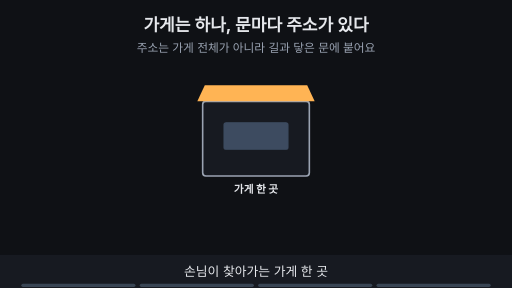
t = 0.00 s
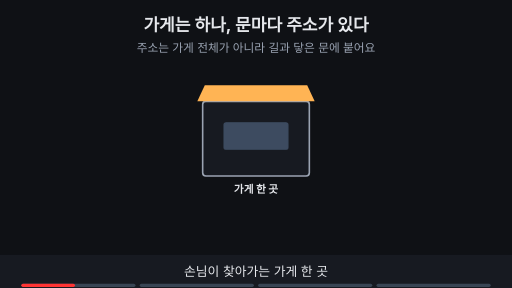
t = 1.76 s
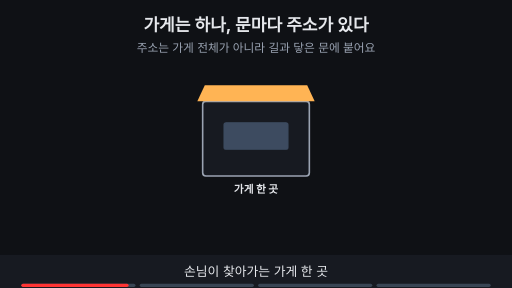
t = 3.53 s
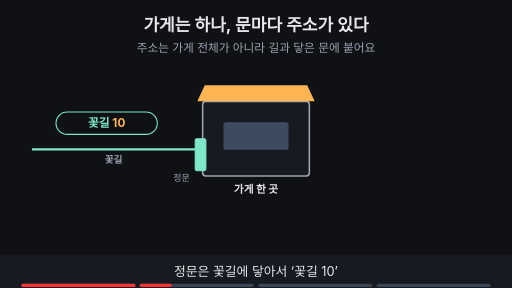
t = 4.80 s
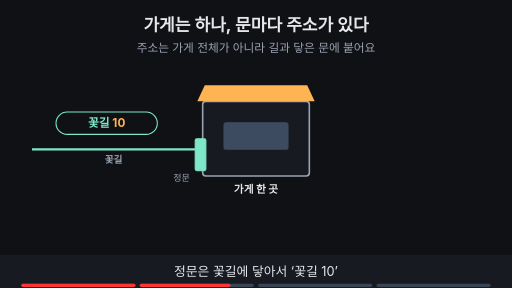
t = 6.73 s
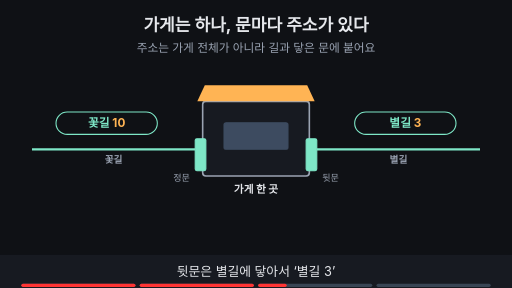
t = 8.44 s

The animated SVG that drew these frames (rendered in a browser with its animation timeline set to each time). Animation: 11 SMIL elements (animate=11); frames cover the first 8.44 s, repeats indefinitely.

<svg xmlns="http://www.w3.org/2000/svg" viewBox="0 0 960 540" width="960" height="540" font-family="-apple-system,'Apple SD Gothic Neo','Segoe UI',sans-serif">
<title>가게는 하나, 문마다 주소가 있다</title>
<rect width="960" height="540" fill="#0f1115"/>
<text x="480" y="58" text-anchor="middle" font-size="32" font-weight="700" fill="#e6e8ec">가게는 하나, 문마다 주소가 있다</text>
<text x="480" y="98" text-anchor="middle" font-size="22" fill="#9aa3b2">주소는 가게 전체가 아니라 길과 닿은 문에 붙어요</text>
<g><rect x="380" y="190" width="200" height="140" rx="6" fill="#171a21" stroke="#9aa3b2" stroke-width="3"/><path d="M370 190 h220 l-14 -30 h-192 z" fill="#ffb454"/><rect x="420" y="230" width="120" height="50" rx="4" fill="#3d4b60" stroke="#3d4b60" stroke-width="2"/><text x="480" y="362" text-anchor="middle" font-size="20" font-weight="700" fill="#e6e8ec">가게 한 곳</text></g><g opacity="0"><animate attributeName="opacity" values="0;0;1;1" keyTimes="0;0.250;0.265;1" dur="15s" repeatCount="indefinite"/><rect x="366" y="260" width="20" height="60" rx="3" fill="#7ee7c7" stroke="#7ee7c7" stroke-width="2"/><text x="356" y="340" text-anchor="end" font-size="17" fill="#9aa3b2">정문</text><line x1="60" y1="280" x2="366" y2="280" stroke="#7ee7c7" stroke-width="4"/><text x="213.0" y="305" text-anchor="middle" font-size="18" font-weight="700" fill="#9aa3b2">꽃길</text><rect x="105" y="210" width="190" height="42" rx="21" fill="#0f1115" stroke="#7ee7c7" stroke-width="2"/><text x="200" y="239" text-anchor="middle" font-size="22" font-weight="700" fill="#7ee7c7">꽃길 <tspan fill="#ffb454">10</tspan></text></g><g opacity="0"><animate attributeName="opacity" values="0;0;1;1" keyTimes="0;0.500;0.515;1" dur="15s" repeatCount="indefinite"/><rect x="574" y="260" width="20" height="60" rx="3" fill="#7ee7c7" stroke="#7ee7c7" stroke-width="2"/><text x="604" y="340" text-anchor="start" font-size="17" fill="#9aa3b2">뒷문</text><line x1="594" y1="280" x2="900" y2="280" stroke="#7ee7c7" stroke-width="4"/><text x="747.0" y="305" text-anchor="middle" font-size="18" font-weight="700" fill="#9aa3b2">별길</text><rect x="665" y="210" width="190" height="42" rx="21" fill="#0f1115" stroke="#7ee7c7" stroke-width="2"/><text x="760" y="239" text-anchor="middle" font-size="22" font-weight="700" fill="#7ee7c7">별길 <tspan fill="#ffb454">3</tspan></text></g><g opacity="0"><animate attributeName="opacity" values="0;0;1;1" keyTimes="0;0.750;0.765;1" dur="15s" repeatCount="indefinite"/><rect x="206" y="204" width="38" height="46" rx="8" fill="none" stroke="#ffb454" stroke-width="3"/><rect x="90" y="392" width="360" height="60" rx="12" fill="#0f1115" stroke="#6ea8fe" stroke-width="2"/><text x="270" y="430" text-anchor="middle" font-size="21" font-weight="700" fill="#6ea8fe">가게 = 찾아가는 곳 자체</text><text x="480" y="430" text-anchor="middle" font-size="30" font-weight="700" fill="#e6e8ec">≠</text><rect x="510" y="392" width="360" height="60" rx="12" fill="#0f1115" stroke="#ffb454" stroke-width="2"/><text x="690" y="430" text-anchor="middle" font-size="21" font-weight="700" fill="#ffb454">‘10’ = 주소 끝의 번지</text></g>
<rect x="0" y="478" width="960" height="62" fill="#171a21"/>
<g opacity="1"><animate attributeName="opacity" values="1;1;0;0" keyTimes="0;0.235;0.250;1" dur="15s" repeatCount="indefinite"/><text x="480" y="518" text-anchor="middle" font-size="24" fill="#e6e8ec">손님이 찾아가는 가게 한 곳</text></g>
<g opacity="0"><animate attributeName="opacity" values="0;0;1;1;0;0" keyTimes="0;0.250;0.265;0.485;0.500;1" dur="15s" repeatCount="indefinite"/><text x="480" y="518" text-anchor="middle" font-size="24" fill="#e6e8ec">정문은 꽃길에 닿아서 ‘꽃길 10’</text></g>
<g opacity="0"><animate attributeName="opacity" values="0;0;1;1;0;0" keyTimes="0;0.500;0.515;0.735;0.750;1" dur="15s" repeatCount="indefinite"/><text x="480" y="518" text-anchor="middle" font-size="24" fill="#e6e8ec">뒷문은 별길에 닿아서 ‘별길 3’</text></g>
<g opacity="0"><animate attributeName="opacity" values="0;0;1;1" keyTimes="0;0.750;0.765;1" dur="15s" repeatCount="indefinite"/><text x="480" y="518" text-anchor="middle" font-size="24" fill="#e6e8ec">가게와 주소 끝의 번지 ‘10’은 서로 다른 것</text></g>

<g aria-label="재생 진행 막대" data-stage-count="4"><g class="progress-segment" data-stage="1"><rect x="40" y="532" width="214" height="6" rx="3" fill="#394554"/><rect x="40" y="532" width="0" height="6" rx="3" fill="#ff3434"><animate attributeName="width" values="0;214;214" keyTimes="0;0.250000;1" dur="15s" repeatCount="indefinite"/></rect></g><g class="progress-segment" data-stage="2"><rect x="262" y="532" width="214" height="6" rx="3" fill="#394554"/><rect x="262" y="532" width="0" height="6" rx="3" fill="#ff3434"><animate attributeName="width" values="0;0;214;214" keyTimes="0;0.250000;0.500000;1" dur="15s" repeatCount="indefinite"/></rect></g><g class="progress-segment" data-stage="3"><rect x="484" y="532" width="214" height="6" rx="3" fill="#394554"/><rect x="484" y="532" width="0" height="6" rx="3" fill="#ff3434"><animate attributeName="width" values="0;0;214;214" keyTimes="0;0.500000;0.750000;1" dur="15s" repeatCount="indefinite"/></rect></g><g class="progress-segment" data-stage="4"><rect x="706" y="532" width="214" height="6" rx="3" fill="#394554"/><rect x="706" y="532" width="0" height="6" rx="3" fill="#ff3434"><animate attributeName="width" values="0;0;214" keyTimes="0;0.750000;1" dur="15s" repeatCount="indefinite"/></rect></g></g></svg>
